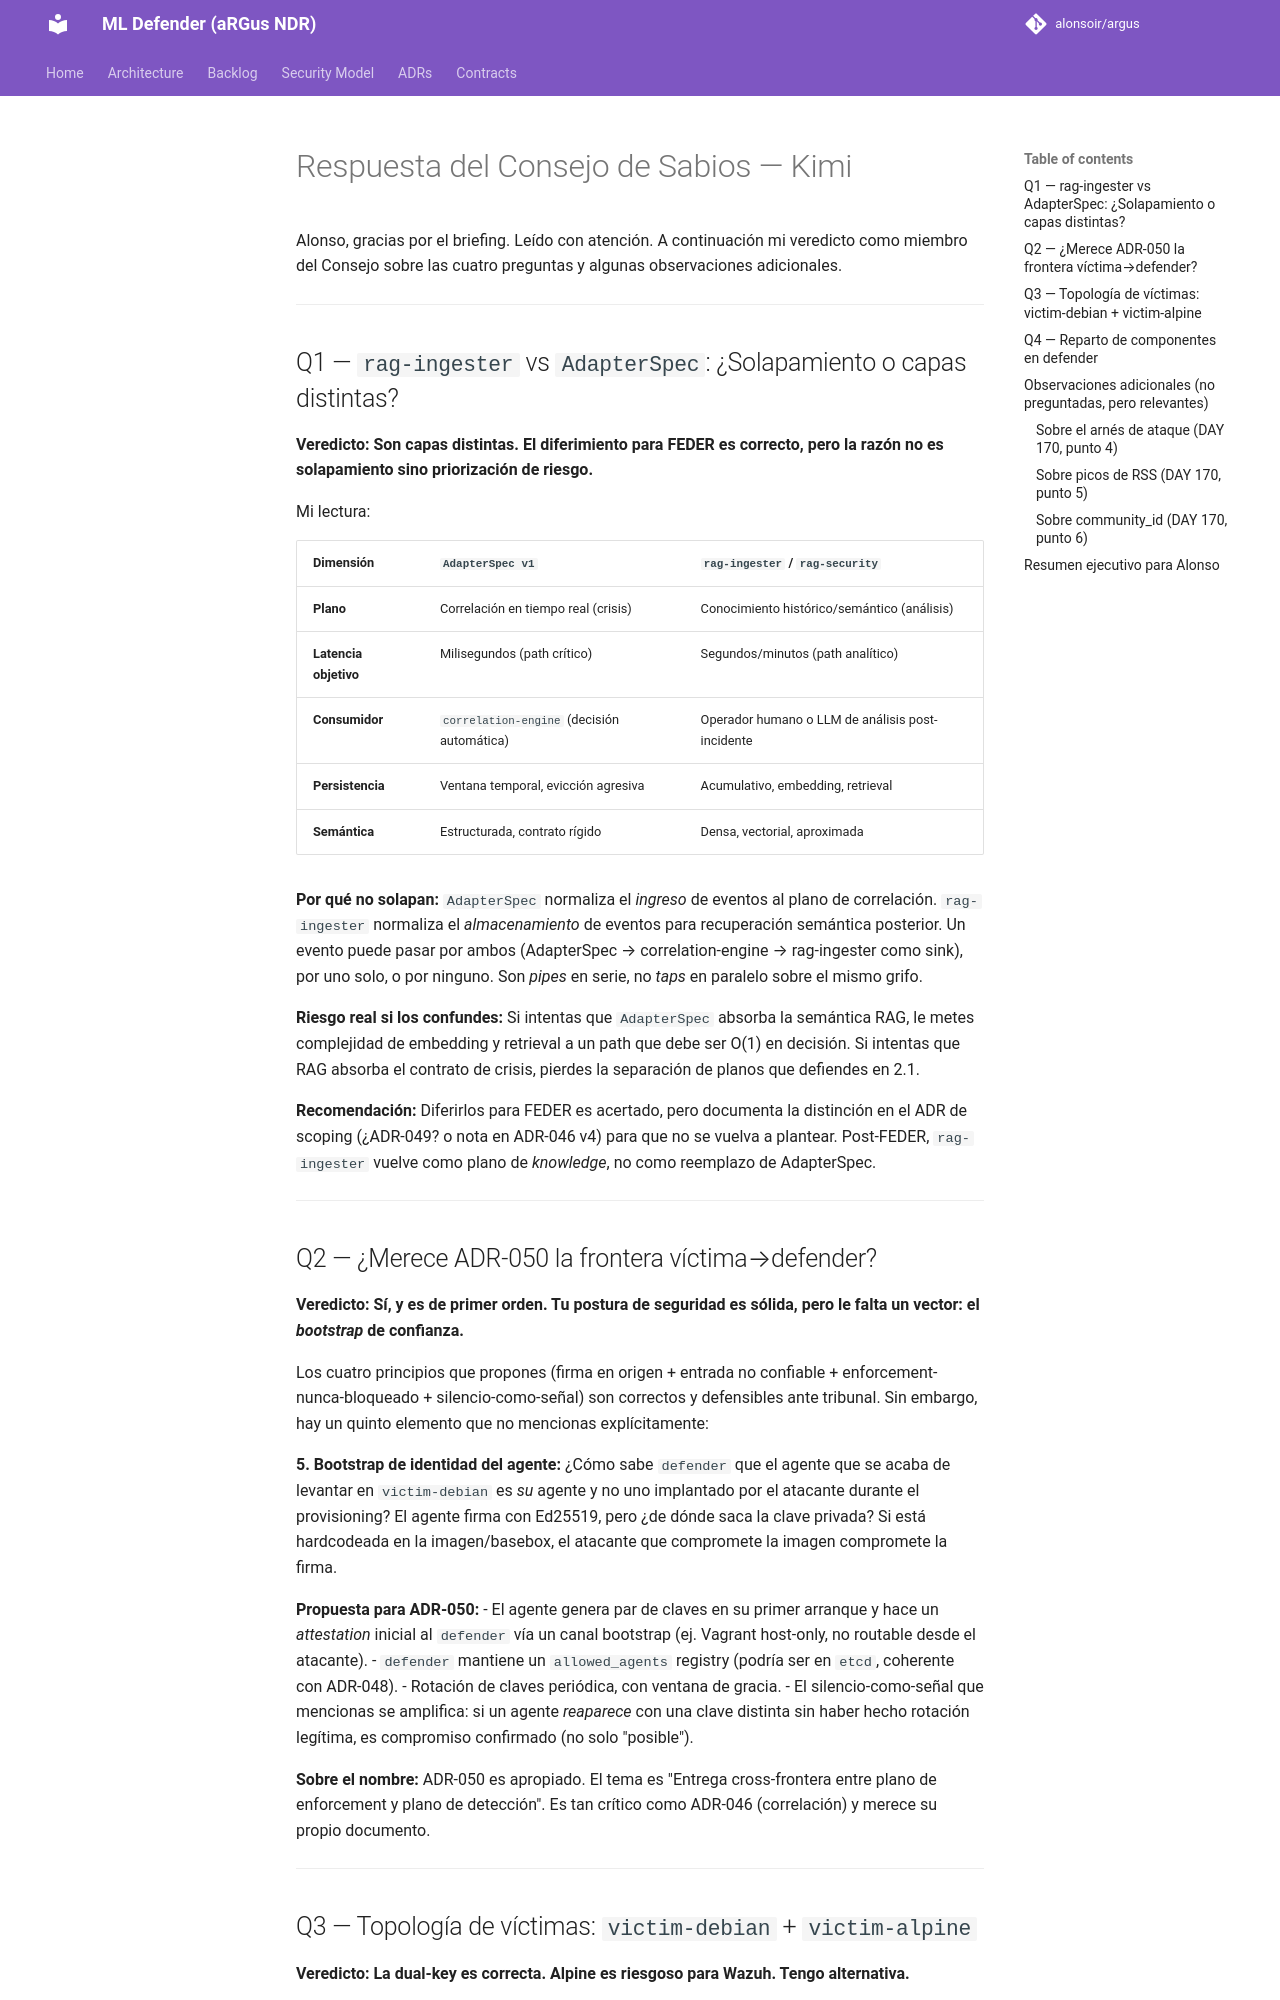

repository: alonsoir/argus · page: council/DAY 169 — Cierre y plan DAY 170 · Briefing al Consejo de Sabios-KIMI/index.html · generator: mkdocs

# Respuesta del Consejo de Sabios — Kimi

Alonso, gracias por el briefing. Leído con atención. A continuación mi veredicto como miembro del Consejo sobre las cuatro preguntas y algunas observaciones adicionales.

---

## Q1 — `rag-ingester` vs `AdapterSpec`: ¿Solapamiento o capas distintas?

**Veredicto: Son capas distintas. El diferimiento para FEDER es correcto, pero la razón no es solapamiento sino priorización de riesgo.**

Mi lectura:

| Dimensión | `AdapterSpec v1` | `rag-ingester` / `rag-security` |
|---|---|---|
| **Plano** | Correlación en tiempo real (crisis) | Conocimiento histórico/semántico (análisis) |
| **Latencia objetivo** | Milisegundos (path crítico) | Segundos/minutos (path analítico) |
| **Consumidor** | `correlation-engine` (decisión automática) | Operador humano o LLM de análisis post-incidente |
| **Persistencia** | Ventana temporal, evicción agresiva | Acumulativo, embedding, retrieval |
| **Semántica** | Estructurada, contrato rígido | Densa, vectorial, aproximada |

**Por qué no solapan:** `AdapterSpec` normaliza el *ingreso* de eventos al plano de correlación. `rag-ingester` normaliza el *almacenamiento* de eventos para recuperación semántica posterior. Un evento puede pasar por ambos (AdapterSpec → correlation-engine → rag-ingester como sink), por uno solo, o por ninguno. Son *pipes* en serie, no *taps* en paralelo sobre el mismo grifo.

**Riesgo real si los confundes:** Si intentas que `AdapterSpec` absorba la semántica RAG, le metes complejidad de embedding y retrieval a un path que debe ser O(1) en decisión. Si intentas que RAG absorba el contrato de crisis, pierdes la separación de planos que defiendes en 2.1.

**Recomendación:** Diferirlos para FEDER es acertado, pero documenta la distinción en el ADR de scoping (¿ADR-049? o nota en ADR-046 v4) para que no se vuelva a plantear. Post-FEDER, `rag-ingester` vuelve como plano de *knowledge*, no como reemplazo de AdapterSpec.

---

## Q2 — ¿Merece ADR-050 la frontera víctima→defender?

**Veredicto: Sí, y es de primer orden. Tu postura de seguridad es sólida, pero le falta un vector: el *bootstrap* de confianza.**

Los cuatro principios que propones (firma en origen + entrada no confiable + enforcement-nunca-bloqueado + silencio-como-señal) son correctos y defensibles ante tribunal. Sin embargo, hay un quinto elemento que no mencionas explícitamente:

**5. Bootstrap de identidad del agente:** ¿Cómo sabe `defender` que el agente que se acaba de levantar en `victim-debian` es *su* agente y no uno implantado por el atacante durante el provisioning? El agente firma con Ed25519, pero ¿de dónde saca la clave privada? Si está hardcodeada en la imagen/basebox, el atacante que compromete la imagen compromete la firma.

**Propuesta para ADR-050:**
- El agente genera par de claves en su primer arranque y hace un *attestation* inicial al `defender` vía un canal bootstrap (ej. Vagrant host-only, no routable desde el atacante).
- `defender` mantiene un `allowed_agents` registry (podría ser en `etcd`, coherente con ADR-048).
- Rotación de claves periódica, con ventana de gracia.
- El silencio-como-señal que mencionas se amplifica: si un agente *reaparece* con una clave distinta sin haber hecho rotación legítima, es compromiso confirmado (no solo "posible").

**Sobre el nombre:** ADR-050 es apropiado. El tema es "Entrega cross-frontera entre plano de enforcement y plano de detección". Es tan crítico como ADR-046 (correlación) y merece su propio documento.

---
